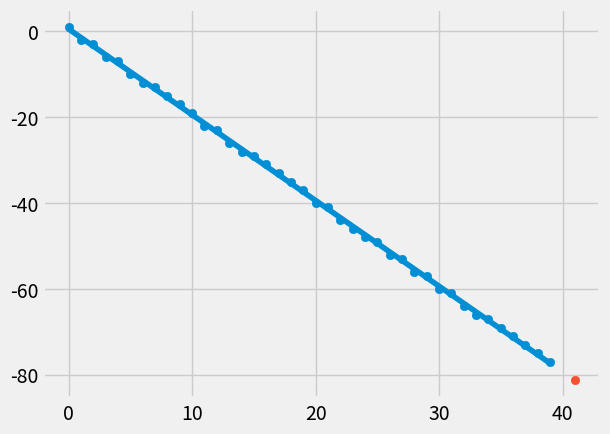

The script that saved this image:
from statistics import mean
import numpy as np
import matplotlib.pyplot as plt
from matplotlib import style
import random

style.use('fivethirtyeight')

#xs = np.array([1,2,3,4,5,6], dtype=np.float64)
#ys = np.array([5,4,6,5,6,7], dtype=np.float64)

def create_dataset(hm, variance, step=2, correlation=False):
    val = 1
    ys = []
    for i in range(hm):
        y = val + random.randrange(-variance, variance)
        ys.append(y)
        if correlation and correlation == 'pos':
            val += step
        elif correlation and correlation == 'neg':
            val -= step
    xs = [i for i in range(len(ys))]

    return np.array(xs, dtype=np.float64), np.array(ys, dtype=np.float64)


def best_fit_slope_and_intercept(xs,ys):
    m = ((mean(xs) * (mean(ys))) - mean(xs*ys))
    m = m / (mean(xs)**2 - mean(xs**2))
    b = mean(ys) - (m * (mean(xs)))
    return m, b

def squared_error(ys_orig, ys_line):
    return sum((ys_line-ys_orig)**2)

def coefficient_of_determination(ys_orig,ys_line):
    y_mean_line = [mean(ys_orig) for y in ys_orig]
    squared_error_regr = squared_error(ys_orig, ys_line)
    squared_error_y_mean = squared_error(ys_orig, y_mean_line)
    return 1 - (squared_error_regr / squared_error_y_mean)


xs, ys = create_dataset(40, 1, 2, correlation='neg')

m,b = best_fit_slope_and_intercept(xs,ys)

regression_line = [(m*x)+b for x in xs]

predict_x = 41
predict_y = ((m*predict_x)+b)

r_squared = coefficient_of_determination(ys,regression_line)
print(r_squared)

plt.scatter(xs,ys)
plt.scatter(predict_x,predict_y)
plt.plot(xs,regression_line)
plt.show()